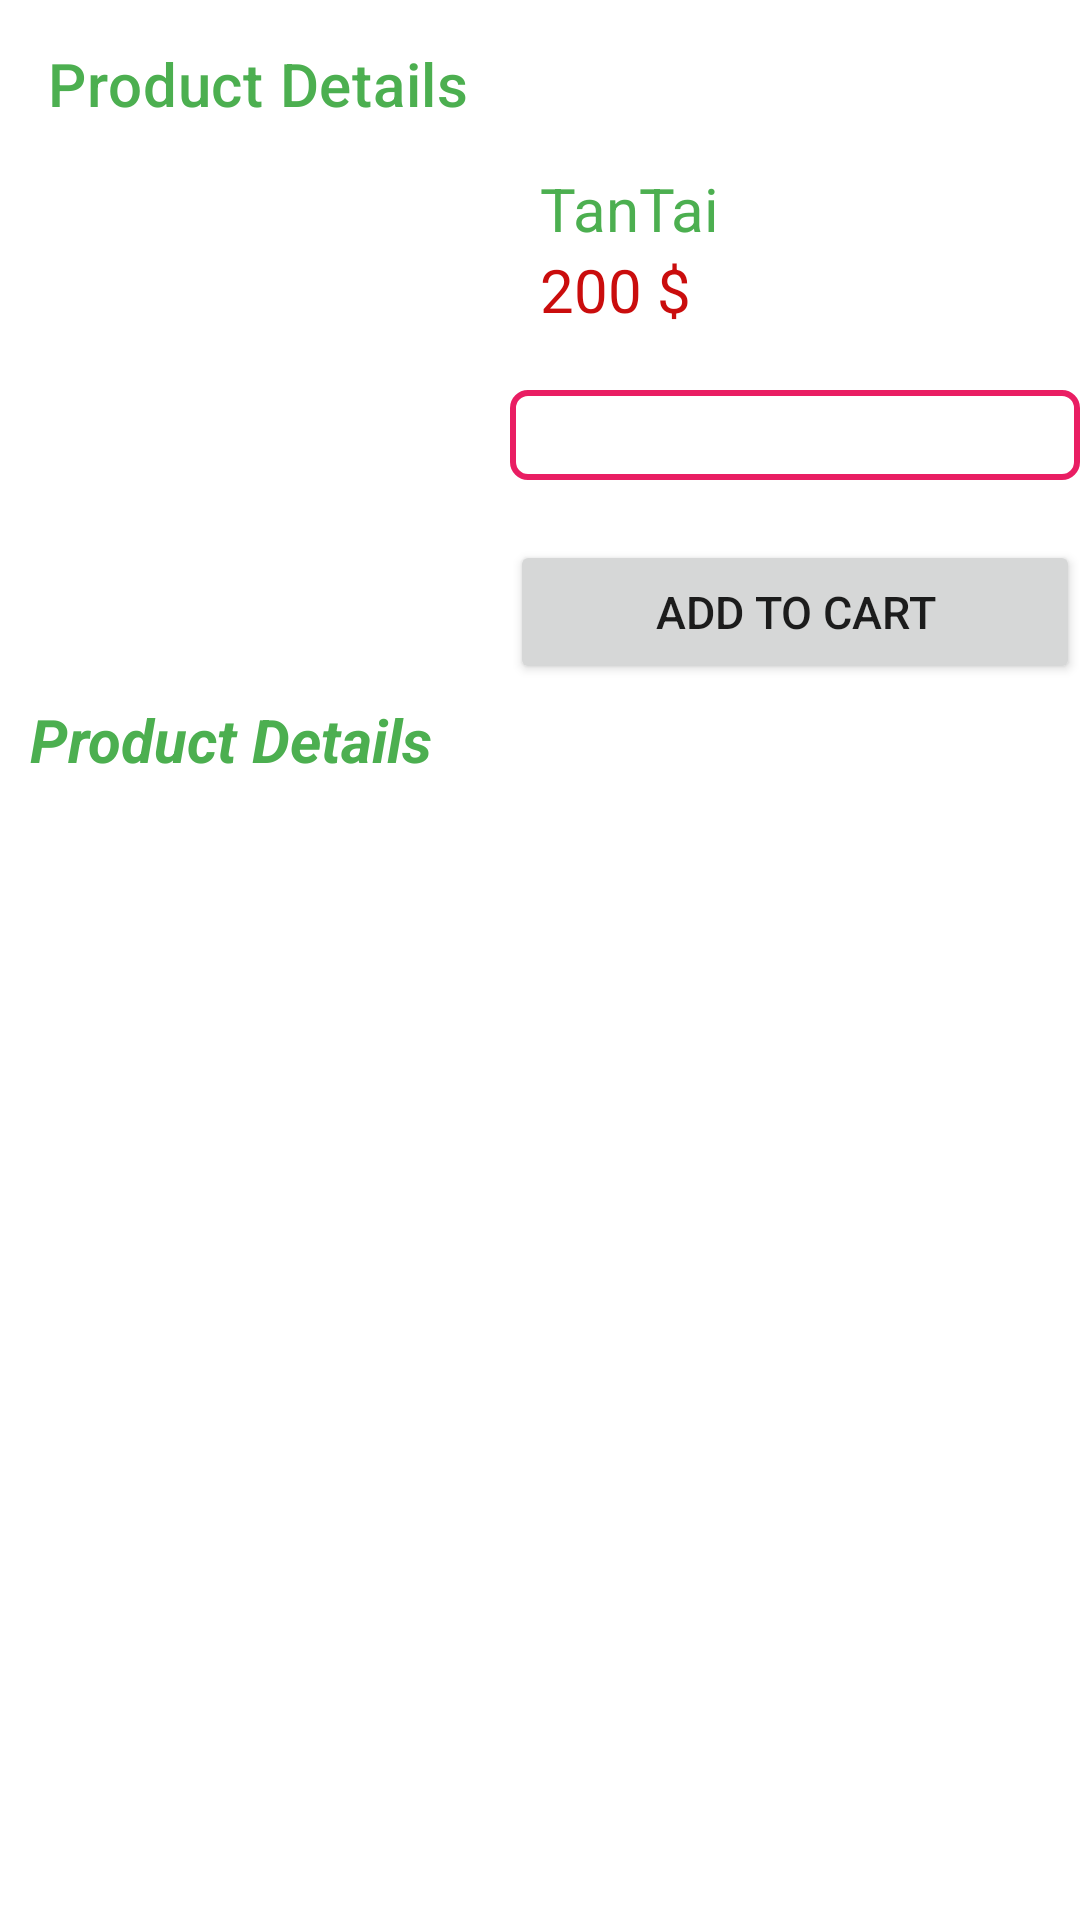

The Android layout XML behind this screen, and the referenced resources:
<!-- AndroidManifest.xml: application theme Theme.AndroidCosmetics1 -->
<!-- res/layout/activity_product_details.xml -->
<?xml version="1.0" encoding="utf-8"?>
<LinearLayout xmlns:android="http://schemas.android.com/apk/res/android"
    xmlns:app="http://schemas.android.com/apk/res-auto"
    android:orientation="vertical"
    xmlns:tools="http://schemas.android.com/tools"
    android:layout_width="match_parent"
    android:layout_height="match_parent"
    tools:context=".Activity.ProductDetails">

    <androidx.appcompat.widget.Toolbar
        android:id="@+id/toolbar_productdetails"
        app:title="Product Details"
        app:titleTextColor="#4CAF50"
        android:layout_width="match_parent"
        android:layout_height="?attr/actionBarSize">
    </androidx.appcompat.widget.Toolbar>
    <LinearLayout
        android:orientation="horizontal"
        android:layout_width="match_parent"
        android:layout_height="wrap_content">
        <ImageView
            android:id="@+id/imgview_productdetails"
            android:src="@mipmap/ic_launcher"
            android:layout_margin="10dp"
            android:layout_width="150dp"
            android:layout_height="150dp">
        </ImageView>
        <LinearLayout
            android:layout_width="match_parent"
            android:layout_height="wrap_content"
            android:orientation="vertical">
            <TextView
                android:id="@+id/textview_productdetails_name"
                android:layout_width="wrap_content"
                android:layout_height="wrap_content"
                android:textSize="20dp"
                android:text="TanTai"
                android:layout_marginLeft="10dp"
                android:textColor="#4CAF50"/>
            <TextView
                android:id="@+id/textview_productdetails_price"
                android:layout_width="wrap_content"
                android:layout_height="wrap_content"
                android:textSize="20dp"
                android:text="200 $"
                android:layout_marginLeft="10dp"
                android:textColor="#CA0D0D"/>
            <Spinner
                android:id="@+id/spinner"
                android:padding="15dp"
                android:layout_gravity="center"
                android:gravity="center"
                android:textAlignment="center"
                android:background="@drawable/spinner"
                android:layout_width="match_parent"
                android:layout_height="wrap_content"
                android:layout_marginTop="20dp">
            </Spinner>
            <Button
                android:id="@+id/button_add_cart"
                android:textSize="15sp"
                android:text="Add to Cart"
                android:layout_width="match_parent"
                android:layout_height="wrap_content"
                android:layout_marginTop="20dp"
                />


        </LinearLayout>



    </LinearLayout>
    <LinearLayout
        android:layout_width="match_parent"
        android:layout_height="match_parent"
        android:orientation="vertical">
        <TextView
            android:layout_width="match_parent"
            android:layout_height="wrap_content"
            android:text="Product Details"
            android:textSize="20dp"
            android:textColor="#4CAF50"
            android:textStyle="bold|italic"

            android:layout_marginTop="5dp"
            android:layout_marginLeft="10dp"
            />
        <ScrollView
            android:layout_width="match_parent"
            android:layout_height="wrap_content">
            <TextView
                android:id="@+id/textview_describe_pd"
                android:layout_width="wrap_content"
                android:layout_height="wrap_content"
                android:layout_marginLeft="10dp"
                android:paddingBottom="10dp"
                android:layout_marginTop="10dp"
                android:textSize="20dp"
                android:textColor="#4CAF50"/>

        </ScrollView>


    </LinearLayout>

</LinearLayout>
<!-- resources referenced by this layout -->
<resources>
  <!-- drawable spinner (drawable) -->
  <?xml version="1.0" encoding="utf-8"?>
  <shape xmlns:android="http://schemas.android.com/apk/res/android">
      <solid android:color="@android:color/transparent"/>
      <corners android:radius="5dp"/>
      <stroke
          android:width="2dp"
          android:color="#E91E63"/>
  
  </shape>
  <style name="Theme.AndroidCosmetics1" parent="Theme.MaterialComponents.DayNight.NoActionBar">
          
          <item name="colorPrimary">@color/purple_500</item>
          <item name="colorPrimaryVariant">@color/purple_700</item>
          <item name="colorOnPrimary">@color/white</item>
          
          <item name="colorSecondary">@color/teal_200</item>
          <item name="colorSecondaryVariant">@color/teal_700</item>
          <item name="colorOnSecondary">@color/black</item>
          
          <item name="android:statusBarColor">?attr/colorPrimaryVariant</item>
          
      </style>
  <color name="purple_500">#FF6200EE</color>
  <color name="purple_700">#FF3700B3</color>
  <color name="white">#FFFFFFFF</color>
  <color name="teal_200">#FF03DAC5</color>
  <color name="teal_700">#FF018786</color>
  <color name="black">#FF000000</color>
</resources>
